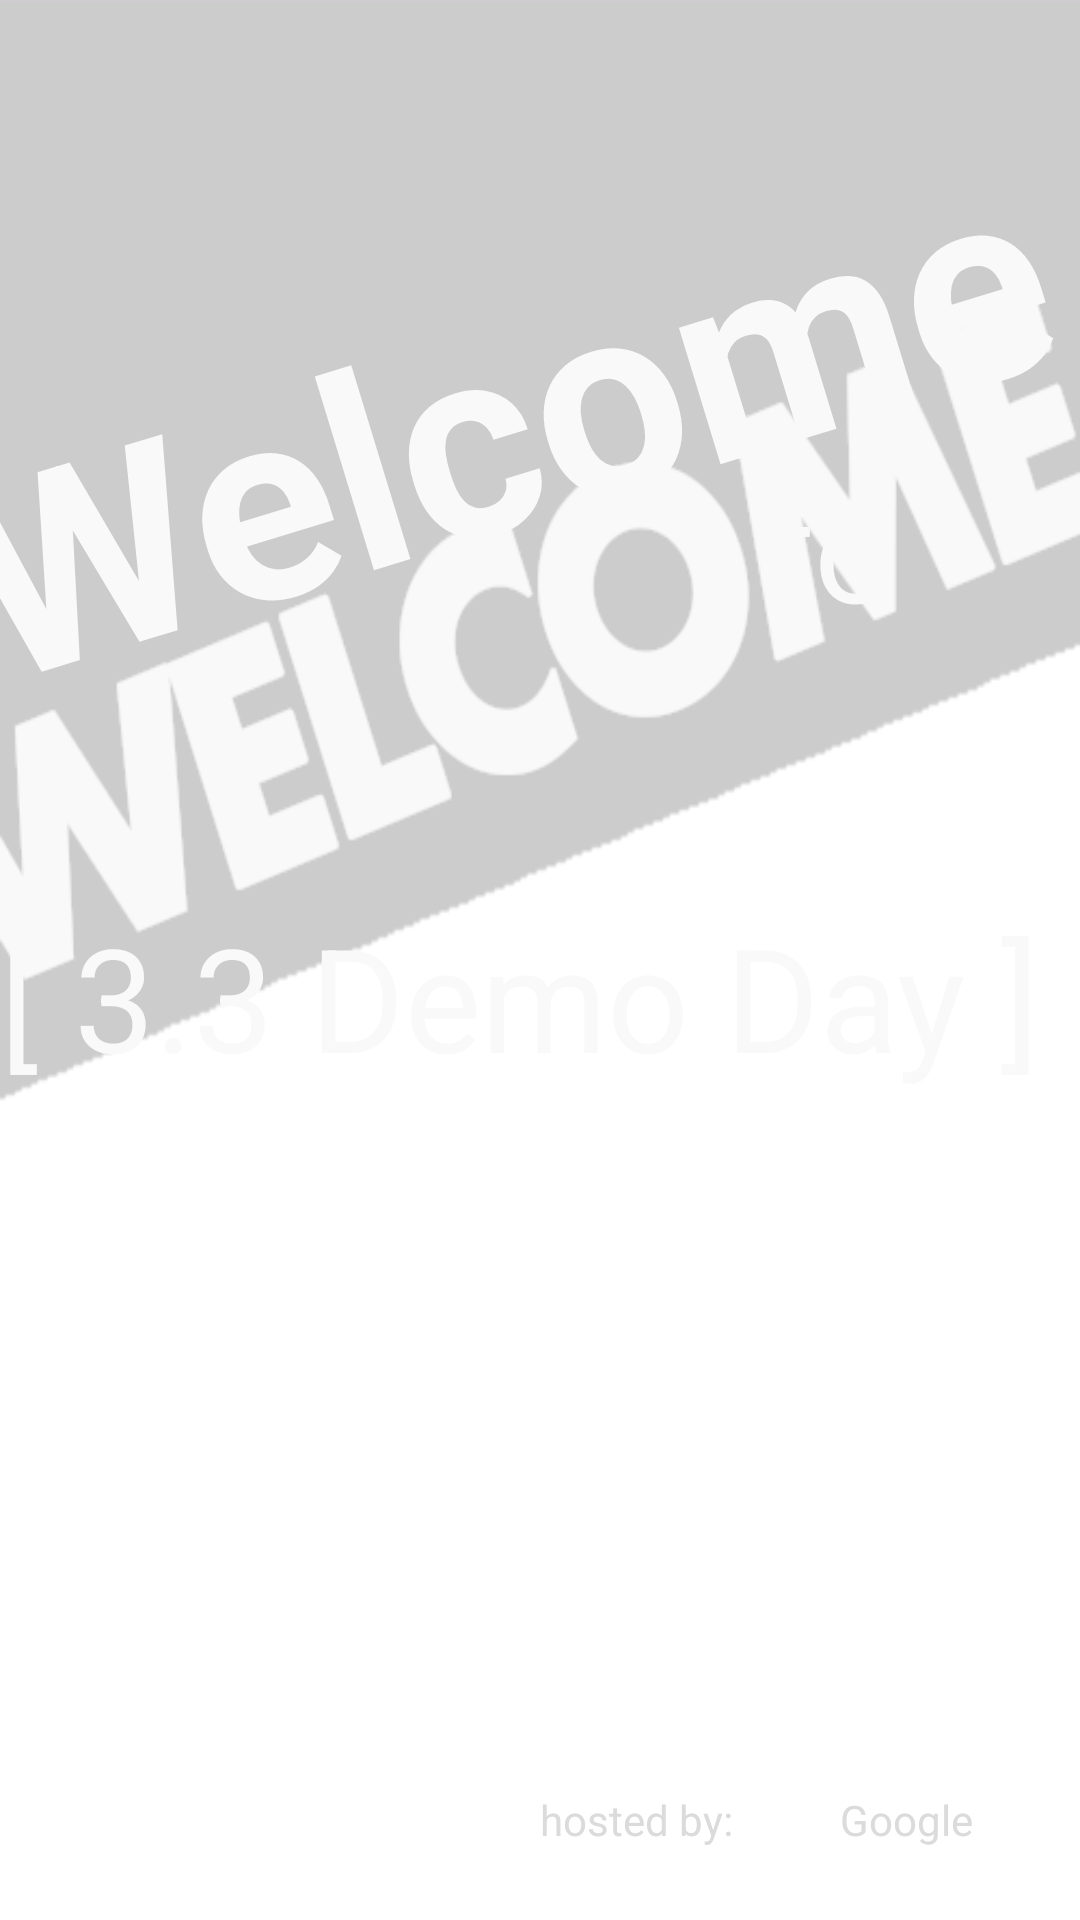

This screen was rendered from an Android layout file. Write that file and the resources it references.
<!-- AndroidManifest.xml: fallback theme Theme.MaterialComponents.DayNight.NoActionBar -->
<!-- res/layout/fragment_start_welcome_ps.xml -->
<?xml version="1.0" encoding="utf-8"?>
<FrameLayout xmlns:android="http://schemas.android.com/apk/res/android"
              android:orientation="vertical"
              android:layout_width="match_parent"
              android:layout_height="match_parent"
              android:onClick="onClickToQuestions"
    >

    <ImageView
        android:id="@+id/fragment_start_welcome_top"
        android:layout_width="match_parent"
        android:layout_height="match_parent"
        android:background="@drawable/welcomesplashtopback"
        />

    <TextView
        android:layout_width="wrap_content"
        android:layout_height="wrap_content"
        android:text="Welcome"
        android:textColor="@color/textMain"
        android:layout_marginTop="80dp"
        android:textSize="90sp"
        android:rotation="343"
        android:layout_marginLeft="-20dp"
        android:textStyle="bold"
        android:typeface="sans"
        />

    <FrameLayout
        android:layout_width="match_parent"
        android:layout_height="match_parent"
        >

        <TextView
            android:layout_width="match_parent"
            android:layout_height="match_parent"
            android:text="to"
            android:textColor="@color/textMain"
            android:textSize="48sp"
            android:layout_marginTop="150dp"
            android:layout_marginLeft="256dp"
            />

        <TextView
            android:layout_width="match_parent"
            android:layout_height="match_parent"
            android:text="[ 3.3 Demo Day ]"
            android:textColor="@color/textMain"
            android:textSize="48sp"
            android:layout_marginTop="300dp"
            />

        <TextView
            android:layout_width="wrap_content"
            android:layout_height="wrap_content"
            android:text="hosted by: "
            android:layout_gravity="bottom"
            android:textColor="@color/textAlt"
            android:layout_marginBottom="24dp"
            android:layout_marginLeft="180dp"
            />

        <TextView
            android:layout_width="wrap_content"
            android:layout_height="wrap_content"
            android:text="Google"
            android:layout_gravity="bottom"
            android:textColor="@color/textAlt"
            android:layout_marginBottom="24dp"
            android:layout_marginLeft="280dp"
            />

    </FrameLayout>


</FrameLayout>
<!-- resources referenced by this layout -->
<resources>
  <color name="textAlt">#dbdbdb</color>
  <color name="textMain">#f9f9f9</color>
  <!-- drawable welcomesplashtopback: png bitmap (drawable, 30501 bytes) -->
</resources>
